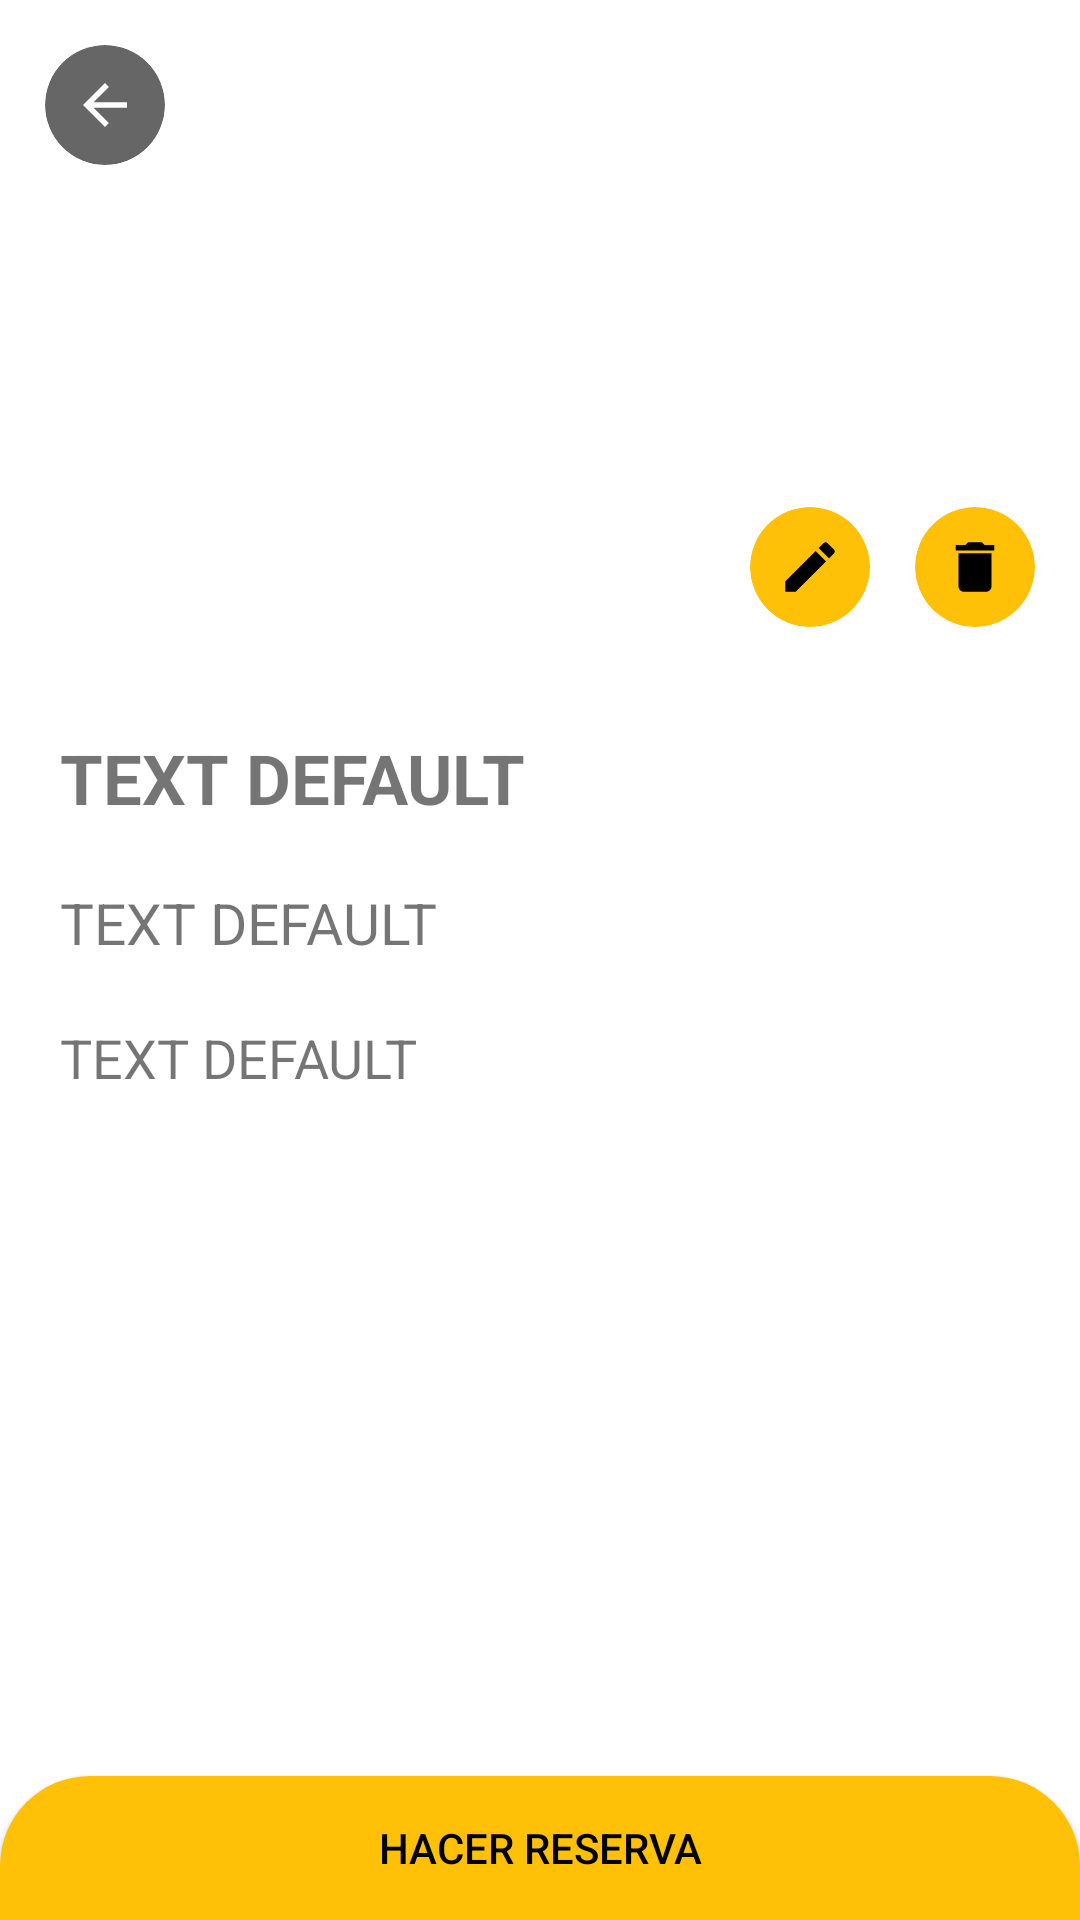

The Android layout XML behind this screen, and the referenced resources:
<!-- AndroidManifest.xml: application theme Theme.RestaurantReservation -->
<!-- res/layout/fragment_restaurant_view.xml -->
<?xml version="1.0" encoding="utf-8"?>
<androidx.constraintlayout.widget.ConstraintLayout xmlns:android="http://schemas.android.com/apk/res/android"
    xmlns:app="http://schemas.android.com/apk/res-auto"
    xmlns:tools="http://schemas.android.com/tools"
    android:layout_width="match_parent"
    android:layout_height="match_parent"
    tools:context=".fragments.RestaurantViewFragment">


    <ImageView
        android:id="@+id/imageViewRestaurant"
        android:layout_width="0dp"
        android:layout_height="0dp"
        android:scaleType="fitXY"
        app:layout_constraintBottom_toTopOf="@+id/guideLine30percent"
        app:layout_constraintEnd_toEndOf="parent"
        app:layout_constraintStart_toStartOf="parent"
        app:layout_constraintTop_toTopOf="parent" />

    <androidx.constraintlayout.widget.Guideline
        android:id="@+id/guideLine30percent"
        android:layout_width="match_parent"
        android:layout_height="wrap_content"
        android:orientation="horizontal"
        app:layout_constraintGuide_percent=".35"/>

    <TextView
        android:id="@+id/textViewNameRestaurant"
        android:layout_width="wrap_content"
        android:layout_height="wrap_content"
        android:layout_margin="20dp"
        android:text="TEXT DEFAULT"
        android:textStyle="bold"
        android:textSize="23sp"
        app:layout_constraintStart_toStartOf="parent"
        app:layout_constraintTop_toBottomOf="@id/guideLine30percent"/>

    <TextView
        android:id="@+id/textViewDescriptionRestaurant"
        android:layout_width="0dp"
        android:layout_height="wrap_content"
        android:layout_marginTop="20dp"
        android:layout_marginHorizontal="20dp"
        android:text="TEXT DEFAULT"
        android:textSize="19sp"
        app:layout_constraintEnd_toEndOf="parent"
        app:layout_constraintStart_toStartOf="parent"
        app:layout_constraintTop_toBottomOf="@id/textViewNameRestaurant" />

    <TextView
        android:id="@+id/textViewAddressRestaurant"
        android:layout_width="0dp"
        android:layout_height="wrap_content"
        android:layout_margin="20dp"
        android:text="TEXT DEFAULT"
        android:textSize="18sp"
        app:layout_constraintStart_toStartOf="parent"
        app:layout_constraintTop_toBottomOf="@id/textViewDescriptionRestaurant" />


    <Button
        android:id="@+id/btnAddReserve"
        android:layout_width="0dp"
        android:layout_height="wrap_content"
        android:background="@drawable/bck_btn"
        android:text="@string/do_reserve"
        android:textColor="@color/black"
        app:backgroundTint="@null"
        app:layout_constraintBottom_toBottomOf="parent"
        app:layout_constraintEnd_toEndOf="parent"
        app:layout_constraintStart_toStartOf="parent" />



    <androidx.cardview.widget.CardView
        android:id="@+id/cardViewBtnBack"
        android:layout_width="40dp"
        android:layout_height="40dp"
        android:layout_margin="15dp"
        app:cardCornerRadius="100dp"
        app:cardElevation="0dp"
        android:backgroundTint="@color/black_alpha"
        app:layout_constraintStart_toStartOf="parent"
        app:layout_constraintTop_toTopOf="parent" >

        <FrameLayout
            android:layout_width="match_parent"
            android:layout_height="match_parent">

            <ImageView
                android:layout_width="match_parent"
                android:layout_height="match_parent"
                android:layout_margin="9dp"
                android:src="@drawable/ic_baseline_arrow_back_24"/>

        </FrameLayout>

    </androidx.cardview.widget.CardView>

    <androidx.cardview.widget.CardView
        android:id="@+id/cardViewBtnEdit"
        android:layout_width="40dp"
        android:layout_height="40dp"
        android:layout_margin="15dp"
        android:backgroundTint="@color/yellow_restaurant"
        app:cardCornerRadius="100dp"
        app:cardElevation="0dp"
        app:layout_constraintBottom_toBottomOf="@id/guideLine30percent"
        app:layout_constraintEnd_toStartOf="@+id/cardViewBtnDelete">

        <FrameLayout
            android:layout_width="match_parent"
            android:layout_height="match_parent">

            <ImageView
                android:layout_width="match_parent"
                android:layout_height="match_parent"
                android:layout_margin="9dp"
                android:src="@drawable/ic_baseline_edit_24" />

        </FrameLayout>


    </androidx.cardview.widget.CardView>

    <androidx.cardview.widget.CardView
        android:id="@+id/cardViewBtnDelete"
        android:layout_width="40dp"
        android:layout_height="40dp"
        android:layout_margin="15dp"
        android:backgroundTint="@color/yellow_restaurant"
        app:cardCornerRadius="100dp"
        app:cardElevation="0dp"
        app:layout_constraintBottom_toBottomOf="@id/guideLine30percent"
        app:layout_constraintEnd_toEndOf="parent">

        <FrameLayout
            android:layout_width="match_parent"
            android:layout_height="match_parent">

            <ImageView
                android:layout_width="match_parent"
                android:layout_height="match_parent"
                android:layout_margin="9dp"
                android:src="@drawable/ic_baseline_delete_24" />

        </FrameLayout>


    </androidx.cardview.widget.CardView>
    <androidx.constraintlayout.widget.ConstraintLayout
        android:id="@+id/layoutLoad"
        android:layout_width="match_parent"
        android:layout_height="match_parent"
        android:background="@color/yellow_restaurant"
        android:visibility="gone"
        app:layout_constraintTop_toTopOf="parent"
        app:layout_constraintStart_toStartOf="parent"
        app:layout_constraintBottom_toBottomOf="parent"
        app:layout_constraintEnd_toEndOf="parent">

        <com.google.android.material.progressindicator.CircularProgressIndicator
            android:id="@+id/progressBar"
            android:layout_width="wrap_content"
            android:layout_height="wrap_content"
            android:indeterminate="true"
            app:layout_constraintBottom_toBottomOf="parent"
            app:layout_constraintEnd_toEndOf="parent"
            app:layout_constraintStart_toStartOf="parent"
            app:layout_constraintTop_toTopOf="parent"
            app:indicatorColor="@color/black"/>

    </androidx.constraintlayout.widget.ConstraintLayout>

</androidx.constraintlayout.widget.ConstraintLayout>
<!-- resources referenced by this layout -->
<resources>
  <color name="black">#000000</color>
  <color name="black_alpha">#99000000</color>
  <color name="yellow_restaurant">#FFC107</color>
  <!-- drawable bck_btn (drawable) -->
  <?xml version="1.0" encoding="utf-8"?>
  <shape xmlns:android="http://schemas.android.com/apk/res/android">
  
      <solid
          android:color="@color/yellow_restaurant"/>
  
      <corners
          android:topLeftRadius="30dp"
          android:topRightRadius="30dp"/>
  
  </shape>
  <!-- drawable ic_baseline_arrow_back_24 (drawable) -->
  <vector xmlns:android="http://schemas.android.com/apk/res/android"
      android:width="24dp"
      android:height="24dp"
      android:viewportWidth="24"
      android:viewportHeight="24"
      android:tint="@null">
    <path
        android:fillColor="@android:color/white"
        android:pathData="M20,11H7.83l5.59,-5.59L12,4l-8,8 8,8 1.41,-1.41L7.83,13H20v-2z"/>
  </vector>
  <!-- drawable ic_baseline_delete_24 (drawable) -->
  <vector xmlns:android="http://schemas.android.com/apk/res/android"
      android:width="24dp"
      android:height="24dp"
      android:viewportWidth="24"
      android:viewportHeight="24"
      android:tint="@null">
    <path
        android:fillColor="@android:color/black"
        android:pathData="M6,19c0,1.1 0.9,2 2,2h8c1.1,0 2,-0.9 2,-2V7H6v12zM19,4h-3.5l-1,-1h-5l-1,1H5v2h14V4z"/>
  </vector>
  <!-- drawable ic_baseline_edit_24 (drawable) -->
  <vector xmlns:android="http://schemas.android.com/apk/res/android"
      android:width="24dp"
      android:height="24dp"
      android:viewportWidth="24"
      android:viewportHeight="24"
      android:tint="@null">
    <path
        android:fillColor="@color/black"
        android:pathData="M3,17.25V21h3.75L17.81,9.94l-3.75,-3.75L3,17.25zM20.71,7.04c0.39,-0.39 0.39,-1.02 0,-1.41l-2.34,-2.34c-0.39,-0.39 -1.02,-0.39 -1.41,0l-1.83,1.83 3.75,3.75 1.83,-1.83z"/>
  </vector>
  <string name="do_reserve">Hacer reserva</string>
  <style name="Theme.RestaurantReservation" parent="Theme.MaterialComponents.DayNight.NoActionBar">
          
          <item name="colorPrimary">@color/purple_500</item>
          <item name="colorPrimaryVariant">@color/purple_700</item>
          <item name="colorOnPrimary">@color/white</item>
          
          <item name="colorSecondary">@color/teal_200</item>
          <item name="colorSecondaryVariant">@color/teal_700</item>
          <item name="colorOnSecondary">@color/black</item>
          
          <item name="android:statusBarColor" tools:targetApi="l">?attr/colorPrimaryVariant</item>
          
      </style>
  <color name="purple_500">#FF6200EE</color>
  <color name="purple_700">#FF3700B3</color>
  <color name="white">#FFFFFFFF</color>
  <color name="teal_200">#FF03DAC5</color>
  <color name="teal_700">#FF018786</color>
</resources>
